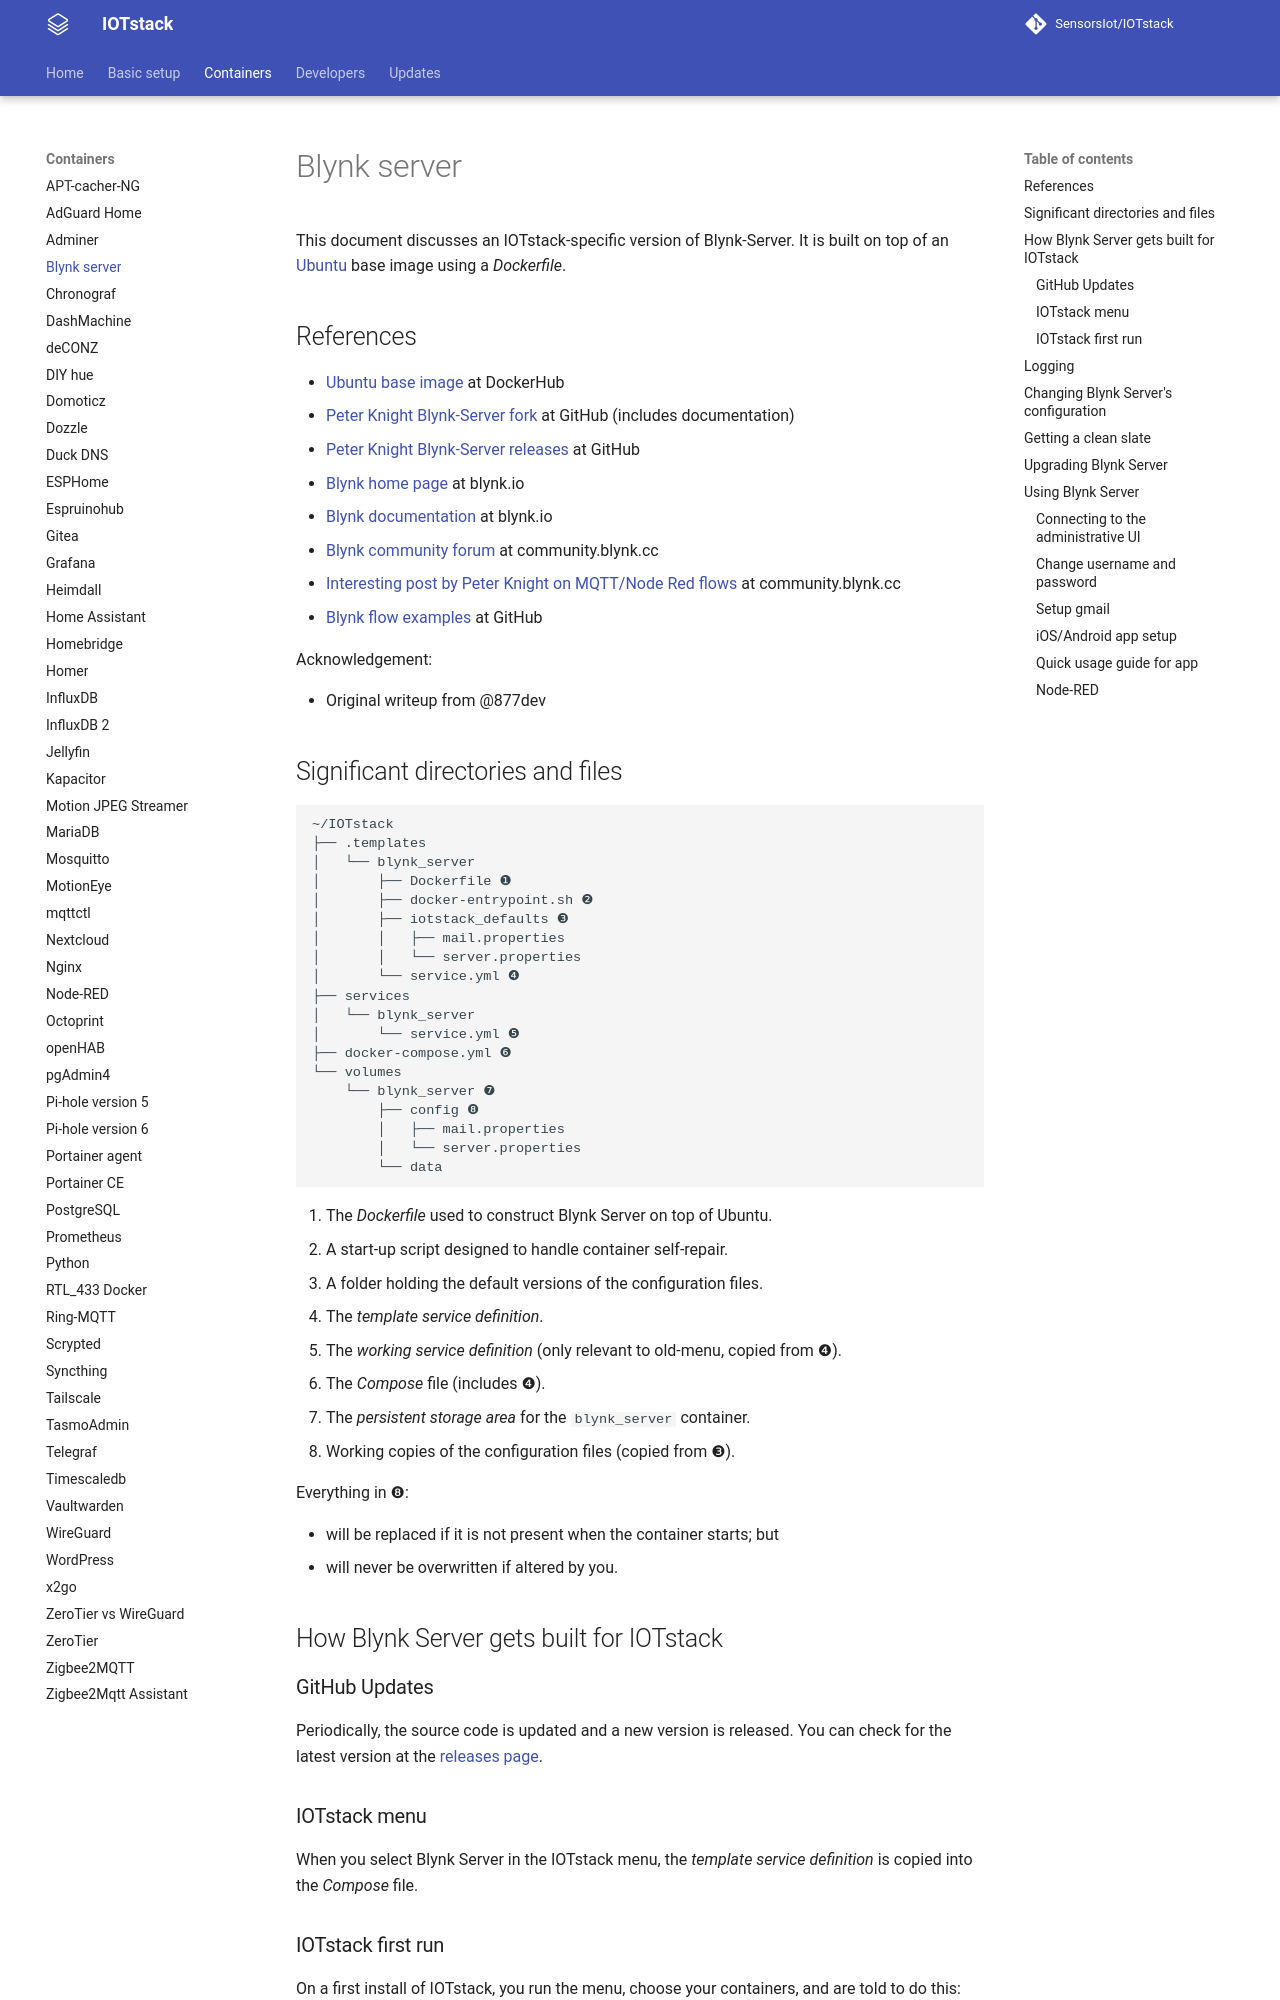

repository: SensorsIot/IOTstack · page: Containers/Blynk_server/index.html · generator: mkdocs

# Blynk server

This document discusses an IOTstack-specific version of Blynk-Server. It is built on top of an [Ubuntu](https://hub.docker.com/_/ubuntu) base image using a *Dockerfile*.

## References { #references }

- [Ubuntu base image](https://hub.docker.com/_/ubuntu) at DockerHub
- [Peter Knight Blynk-Server fork](https://github.com/Peterkn2001/blynk-server) at GitHub (includes documentation)
- [Peter Knight Blynk-Server releases](https://github.com/Peterkn2001/blynk-server/releases/) at GitHub
- [Blynk home page](https://blynk.io) at blynk.io
- [Blynk documentation](https://docs.blynk.io/en/) at blynk.io
- [Blynk community forum](https://community.blynk.cc/) at community.blynk.cc
- [Interesting post by Peter Knight on MQTT/Node Red flows](
https://community.blynk.cc/t/my-home-automation-projects-built-with-mqtt-and-node-red/29045)  at community.blynk.cc
- [Blynk flow examples](https://github.com/877dev/Node-Red-flow-examples) at GitHub

Acknowledgement:

- Original writeup from @877dev

## Significant directories and files { #significantFiles }

```
~/IOTstack
├── .templates
│   └── blynk_server
│       ├── Dockerfile ❶
│       ├── docker-entrypoint.sh ❷
│       ├── iotstack_defaults ❸
│       │   ├── mail.properties
│       │   └── server.properties
│       └── service.yml ❹
├── services
│   └── blynk_server
│       └── service.yml ❺
├── docker-compose.yml ❻
└── volumes
    └── blynk_server ❼
        ├── config ❽
        │   ├── mail.properties
        │   └── server.properties
        └── data
```

1. The *Dockerfile* used to construct Blynk Server on top of Ubuntu.
2. A start-up script designed to handle container self-repair.
3. A folder holding the default versions of the configuration files.
4. The *template service definition*.
5. The *working service definition* (only relevant to old-menu, copied from ❹).
6. The *Compose* file (includes ❹).
7. The *persistent storage area* for the `blynk_server` container.
8. Working copies of the configuration files (copied from ❸).

Everything in ❽:

* will be replaced if it is not present when the container starts; but
* will never be overwritten if altered by you.

## How Blynk Server gets built for IOTstack { #howBlynkServerIOTstackGetsBuilt }

### GitHub Updates  { #dockerHubImages }

Periodically, the source code is updated and a new version is released. You can check for the latest version at the [releases page](https://github.com/Peterkn2001/blynk-server/releases/).
 
### IOTstack menu { #iotstackMenu }

When you select Blynk Server in the IOTstack menu, the *template service definition* is copied into the *Compose* file.
